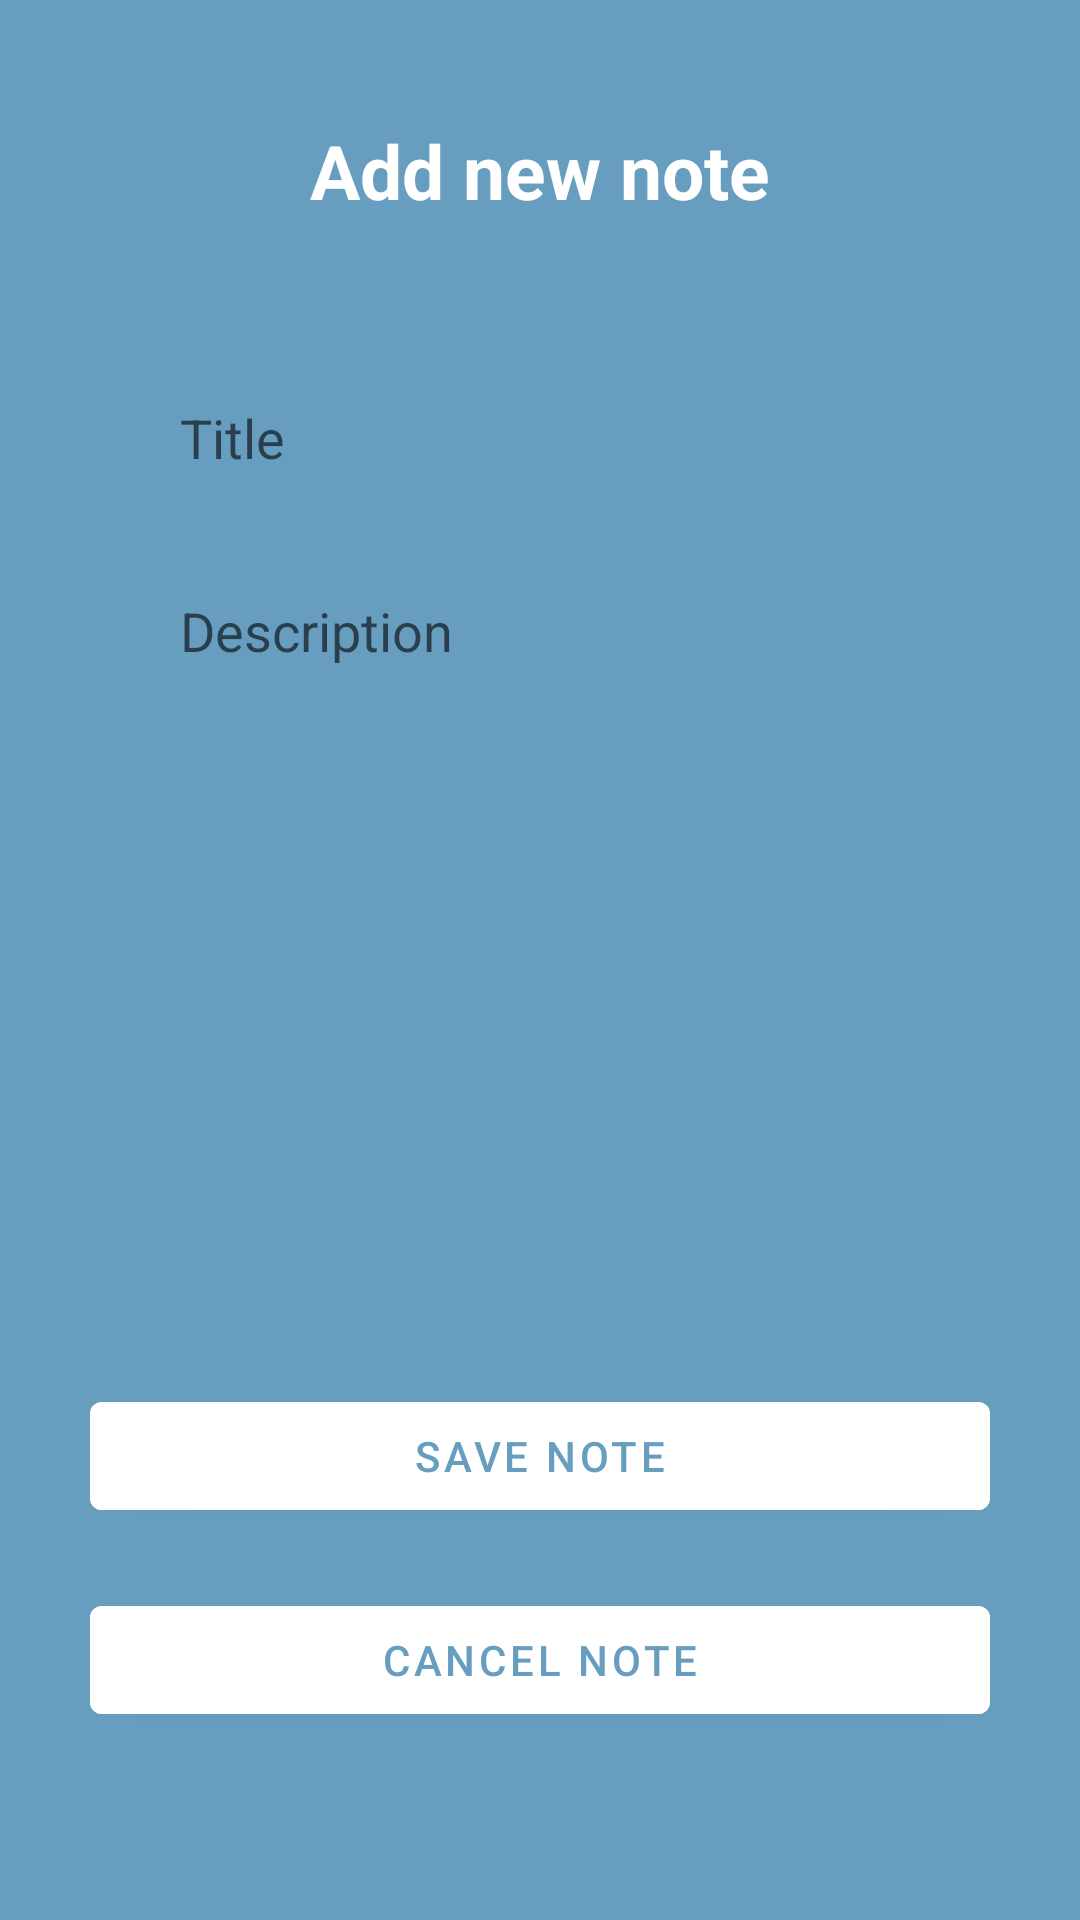

Write the Android layout XML for this screen, with the resource values it uses.
<!-- AndroidManifest.xml: application theme Theme.EasyNots -->
<!-- res/layout/activity_add_note.xml -->
<?xml version="1.0" encoding="utf-8"?>
<LinearLayout xmlns:android="http://schemas.android.com/apk/res/android"
    xmlns:app="http://schemas.android.com/apk/res-auto"
    xmlns:tools="http://schemas.android.com/tools"
    android:layout_width="match_parent"
    android:layout_height="match_parent"
    android:orientation="vertical"
    android:background="#679ec0"
    android:padding="20dp"
    tools:context=".AddNoteActivity">
    <TextView
        android:layout_width="match_parent"
        android:layout_height="wrap_content"
        android:id="@+id/titletextview"
        android:text="@string/add_new_note"
        android:textColor="@color/white"
        android:textSize="25dp"
        android:textStyle="bold"
        android:gravity="center"
        android:layout_margin="20dp"/>

    <LinearLayout
        android:layout_width="match_parent"
        android:layout_height="wrap_content"
        android:orientation="vertical"
        android:padding="10dp"
        android:layout_margin="10dp"
        android:background="@drawable/rounded_corner"
        android:id="@+id/centerLayout">

        <EditText
            android:layout_width="match_parent"
            android:layout_height="wrap_content"
            android:id="@+id/titleinput"
            android:hint="@string/title"
            android:background="#50679ec0"
            android:padding="10dp"
            android:layout_margin="10dp"/>
        <EditText
            android:layout_width="match_parent"
            android:layout_height="wrap_content"
            android:id="@+id/descriptioninput"
            android:hint="@string/description"
            android:background="#50679ec0"
            android:padding="10dp"
            android:layout_margin="10dp"
            android:lines="10"
            android:gravity="top"/>
    </LinearLayout>

    <com.google.android.material.button.MaterialButton
        android:layout_width="match_parent"
        android:layout_height="wrap_content"
        android:text="@string/save_note"
        android:id="@+id/savebtn"
        android:layout_below="@id/centerLayout"
        android:backgroundTint="@color/white"
        android:layout_margin="10dp"
        android:textColor="#679ec0"/>

    <com.google.android.material.button.MaterialButton
        android:id="@+id/cancelbtn"
        android:layout_width="match_parent"
        android:layout_height="wrap_content"
        android:layout_below="@id/centerLayout"
        android:backgroundTint="@color/white"
        android:layout_margin="10dp"
        android:text="@string/cancel_note"
        android:textColor="#679ec0" />


</LinearLayout>
<!-- resources referenced by this layout -->
<resources>
  <string name="add_new_note">Add new note</string>
  <string name="cancel_note">CANCEL NOTE</string>
  <string name="description">Description</string>
  <string name="save_note">SAVE NOTE</string>
  <string name="title">Title</string>
  <style name="Theme.EasyNots" parent="Theme.MaterialComponents.DayNight.NoActionBar">
          
          <item name="colorPrimary">@color/purple_500</item>
          <item name="colorPrimaryVariant">@color/purple_700</item>
          <item name="colorOnPrimary">@color/white</item>
          
          <item name="colorSecondary">@color/teal_200</item>
          <item name="colorSecondaryVariant">@color/teal_700</item>
          <item name="colorOnSecondary">@color/black</item>
          
          <item name="android:statusBarColor">?attr/colorPrimaryVariant</item>
          
      </style>
  <!-- not gathered from this repository: default colours our renderer supplied (Android Studio template values) -->
  <color name="purple_500">#FF6200EE</color>
  <color name="purple_700">#FF3700B3</color>
  <color name="teal_200">#FF03DAC5</color>
  <color name="teal_700">#FF018786</color>
  <color name="black">#FF000000</color>
  <color name="white">#FFFFFFFF</color>
</resources>
